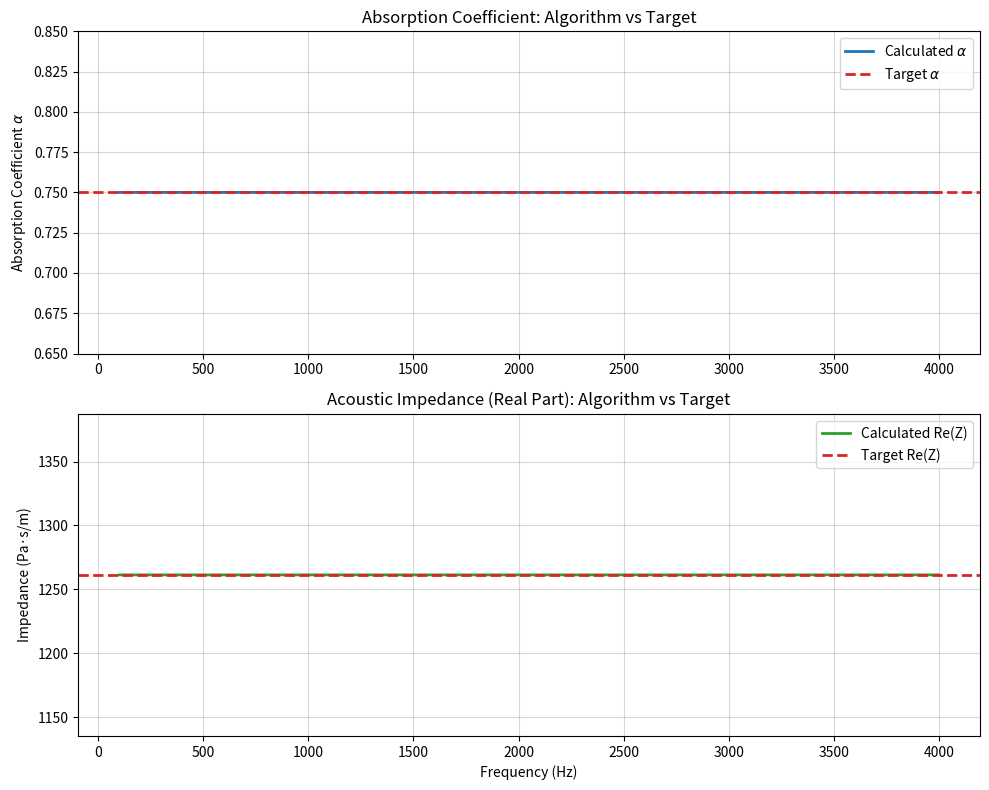

Here is the Python script that generated this plot:
import numpy as np
from matplotlib import pyplot as plt
from scipy import signal
from functools import cached_property
import warnings
class ImpedanceAnalyzer:
    # physical constants
    AIR_DENSITY = 1.225
    AIR_SPEED_OF_SOUND_0C = 331.3

    def __init__(self, 
                 mic1_time_data: np.ndarray, 
                 mic2_time_data: np.ndarray, 
                 mic1_pos: float, 
                 mic2_pos: float, 
                 temp_c: float = 20, 
                 fs: int = 48000):
        # basic acoustic parameters
        self.c = self.AIR_SPEED_OF_SOUND_0C * np.sqrt(1 + temp_c / 273.15)  # speed of sound, m/s
        self.temp_c = temp_c
        self.rho = self.AIR_DENSITY  # air density, kg/m³
        self.fs = fs
        # load time-domain data and mic positions
        if mic1_time_data.ndim != 1 or mic2_time_data.ndim != 1:
            warnings.warn(f"Input time data is {mic1_time_data.ndim}D. The data will be flattened automatically.")
            self.mic1_time_data = mic1_time_data.ravel()
            self.mic2_time_data = mic2_time_data.ravel()
        else:
            self.mic1_time_data = mic1_time_data
            self.mic2_time_data = mic2_time_data
        
        self.mic1_pos = mic1_pos
        self.mic2_pos = mic2_pos
        self.s = mic1_pos - mic2_pos
        # init public attributes
        self.freqs = np.fft.rfftfreq(len(mic1_time_data), 1/fs)
        self.k = 2 * np.pi * self.freqs / self.c  # wavenumber
        print(f"Initialized ImpedanceAnalyzer with mic1_pos={mic1_pos}m, mic2_pos={mic2_pos}m, temp={temp_c}°C, fs={fs}Hz")

    @cached_property
    def H12(self)->np.ndarray:
        """compute frequency-domain transfer function H12 = X2 / X1"""
        N = len(self.mic1_time_data)
        X1 = np.fft.rfft(self.mic1_time_data, n=N)
        X2 = np.fft.rfft(self.mic2_time_data, n=N)
        H12 = X2 / (X1 + 1e-12)  # add small constant to prevent division by zero
        return H12
    @cached_property
    def reflection_factor(self)->np.ndarray:
        """compute reflection factor"""
        reflection_factor = (self.H12 - np.exp(-1j * self.k * self.s)) / (-self.H12 + np.exp(1j * self.k * self.s))*np.exp(2j * self.k * self.mic1_pos)
        return reflection_factor
    @cached_property
    def impedance(self)->np.ndarray:
        return self.rho * self.c * (1 + self.reflection_factor) / (1 - self.reflection_factor)
    @cached_property
    def alpha(self)->np.ndarray:
        return 1 - np.abs(self.reflection_factor)**2

    def plot_results(self):
        fig, ax = plt.subplots(1, 1, figsize=(10, 6))
        freqs = self.k * self.c / (2 * np.pi)
        ax.plot(freqs, self.alpha, label='Absorption Coefficient')
        ax.set_title('Absorption Coefficient vs Frequency')
        ax.set_xlabel('Frequency (Hz)')
        ax.set_ylabel('Magnitude')
        ax.grid(True)
        ax.legend()
        plt.show()
 
if __name__ == "__main__":
    # --- 1. 设置系统参数 ---
    fs = 48000
    duration = 0.5
    N = int(duration * fs)
    mic1_pos = 0.10  # 麦克风1距离样品表面 0.10m
    mic2_pos = 0.05  # 麦克风2距离样品表面 0.05m
    temp_c = 20
    
    # 获取精确的物理常数以匹配类内部的计算
    c = ImpedanceAnalyzer.AIR_SPEED_OF_SOUND_0C * np.sqrt(1 + temp_c / 273.15)
    rho = ImpedanceAnalyzer.AIR_DENSITY

    # --- 2. 设定目标声学特性 (正向设计的基准) ---
    # 设定一个理论声阻抗，例如：空气特征阻抗的 1 倍
    Z_target = 3.0 * rho * c 
    
    # 根据阻抗计算理论反射系数 R
    # R = (Z - rho*c) / (Z + rho*c)
    R_target = (Z_target - rho * c) / (Z_target + rho * c) 
    
    # 根据反射系数计算理论吸声系数 α
    alpha_target = 1 - np.abs(R_target)**2 

    print("=== 设定的理论目标值 ===")
    print(f"目标声阻抗 Re(Z): {Z_target:.2f} Pa·s/m")
    print(f"目标反射系数 R:   {R_target:.4f}")
    print(f"目标吸声系数 α:   {alpha_target:.4f}")
    print("========================\n")

    # --- 3. 生成基础入射波信号 (频域) ---
    t = np.linspace(0, duration, N, endpoint=False)
    # 使用 Chirp 信号覆盖宽频带 (50Hz - 5000Hz)
    src_time = signal.chirp(t, f0=50, f1=5000, t1=duration, method='linear')
    # 加一个 Tukey 窗减小截断效应引起的频谱泄露
    window = signal.windows.tukey(N, alpha=0.1)
    src_time = src_time * window

    # 转换到频域，代表在 x=0 (样品表面) 处的入射波频谱 P_I
    P_I = np.fft.rfft(src_time)
    freqs = np.fft.rfftfreq(N, d=1/fs)
    
    # 避免 0Hz 除零警告，轻微偏移
    freqs[0] = 1e-12 
    k = 2 * np.pi * freqs / c

    # --- 4. 生成 Mic1 和 Mic2 的物理观测信号 ---
    # 反射波频谱 P_R (在 x=0 处)
    P_R = R_target * P_I

    # 在位置 x 处的总声压: P(x) = 入射波分量 + 反射波分量
    # P(x) = P_I * e^(j*k*x) + P_R * e^(-j*k*x)
    # 依据物理约定：x 轴正向为远离样品方向，入射波向 -x 传播 (相位超前)，反射波向 +x 传播 (相位滞后)
    X1 = P_I * np.exp(1j * k * mic1_pos) + P_R * np.exp(-1j * k * mic1_pos)
    X2 = P_I * np.exp(1j * k * mic2_pos) + P_R * np.exp(-1j * k * mic2_pos)

    # 逆傅里叶变换回到时域，得到真实的麦克风采集数据
    mic1_time_data = np.fft.irfft(X1, n=N)
    mic2_time_data = np.fft.irfft(X2, n=N)

    # --- 5. 代入算法进行计算 (反向验证) ---
    analyzer = ImpedanceAnalyzer(
        mic1_time_data=mic1_time_data,
        mic2_time_data=mic2_time_data,
        mic1_pos=mic1_pos,
        mic2_pos=mic2_pos,
        temp_c=temp_c,
        fs=fs
    )

    # --- 6. 绘图对比验证 ---
    # 筛选有效频率范围 (忽略 Chirp 没有能量的极低频和高频)
    valid_idx = (analyzer.freqs >= 100) & (analyzer.freqs <= 4000)
    plot_freqs = analyzer.freqs[valid_idx]
    
    # 提取算法算出的结果
    calc_alpha = analyzer.alpha[valid_idx]
    calc_z_real = np.real(analyzer.impedance[valid_idx])

    fig, axs = plt.subplots(2, 1, figsize=(10, 8))

    # 子图1：吸声系数对比
    axs[0].plot(plot_freqs, calc_alpha, label='Calculated $\\alpha$', color='#1f77b4', linewidth=2)
    axs[0].axhline(y=alpha_target, color='#d62728', linestyle='--', label='Target $\\alpha$', linewidth=2)
    axs[0].set_title('Absorption Coefficient: Algorithm vs Target')
    axs[0].set_ylabel('Absorption Coefficient $\\alpha$')
    axs[0].grid(True, alpha=0.5)
    axs[0].legend()
    # 限制 y 轴范围以便观察误差
    axs[0].set_ylim(alpha_target - 0.1, alpha_target + 0.1) 

    # 子图2：声阻抗(实部)对比
    axs[1].plot(plot_freqs, calc_z_real, label='Calculated Re(Z)', color='#2ca02c', linewidth=2)
    axs[1].axhline(y=Z_target, color='#d62728', linestyle='--', label='Target Re(Z)', linewidth=2)
    axs[1].set_title('Acoustic Impedance (Real Part): Algorithm vs Target')
    axs[1].set_xlabel('Frequency (Hz)')
    axs[1].set_ylabel('Impedance (Pa·s/m)')
    axs[1].grid(True, alpha=0.5)
    axs[1].legend()
    # 限制 y 轴范围以便观察误差
    axs[1].set_ylim(Z_target * 0.9, Z_target * 1.1)

    plt.tight_layout()
    plt.show()
